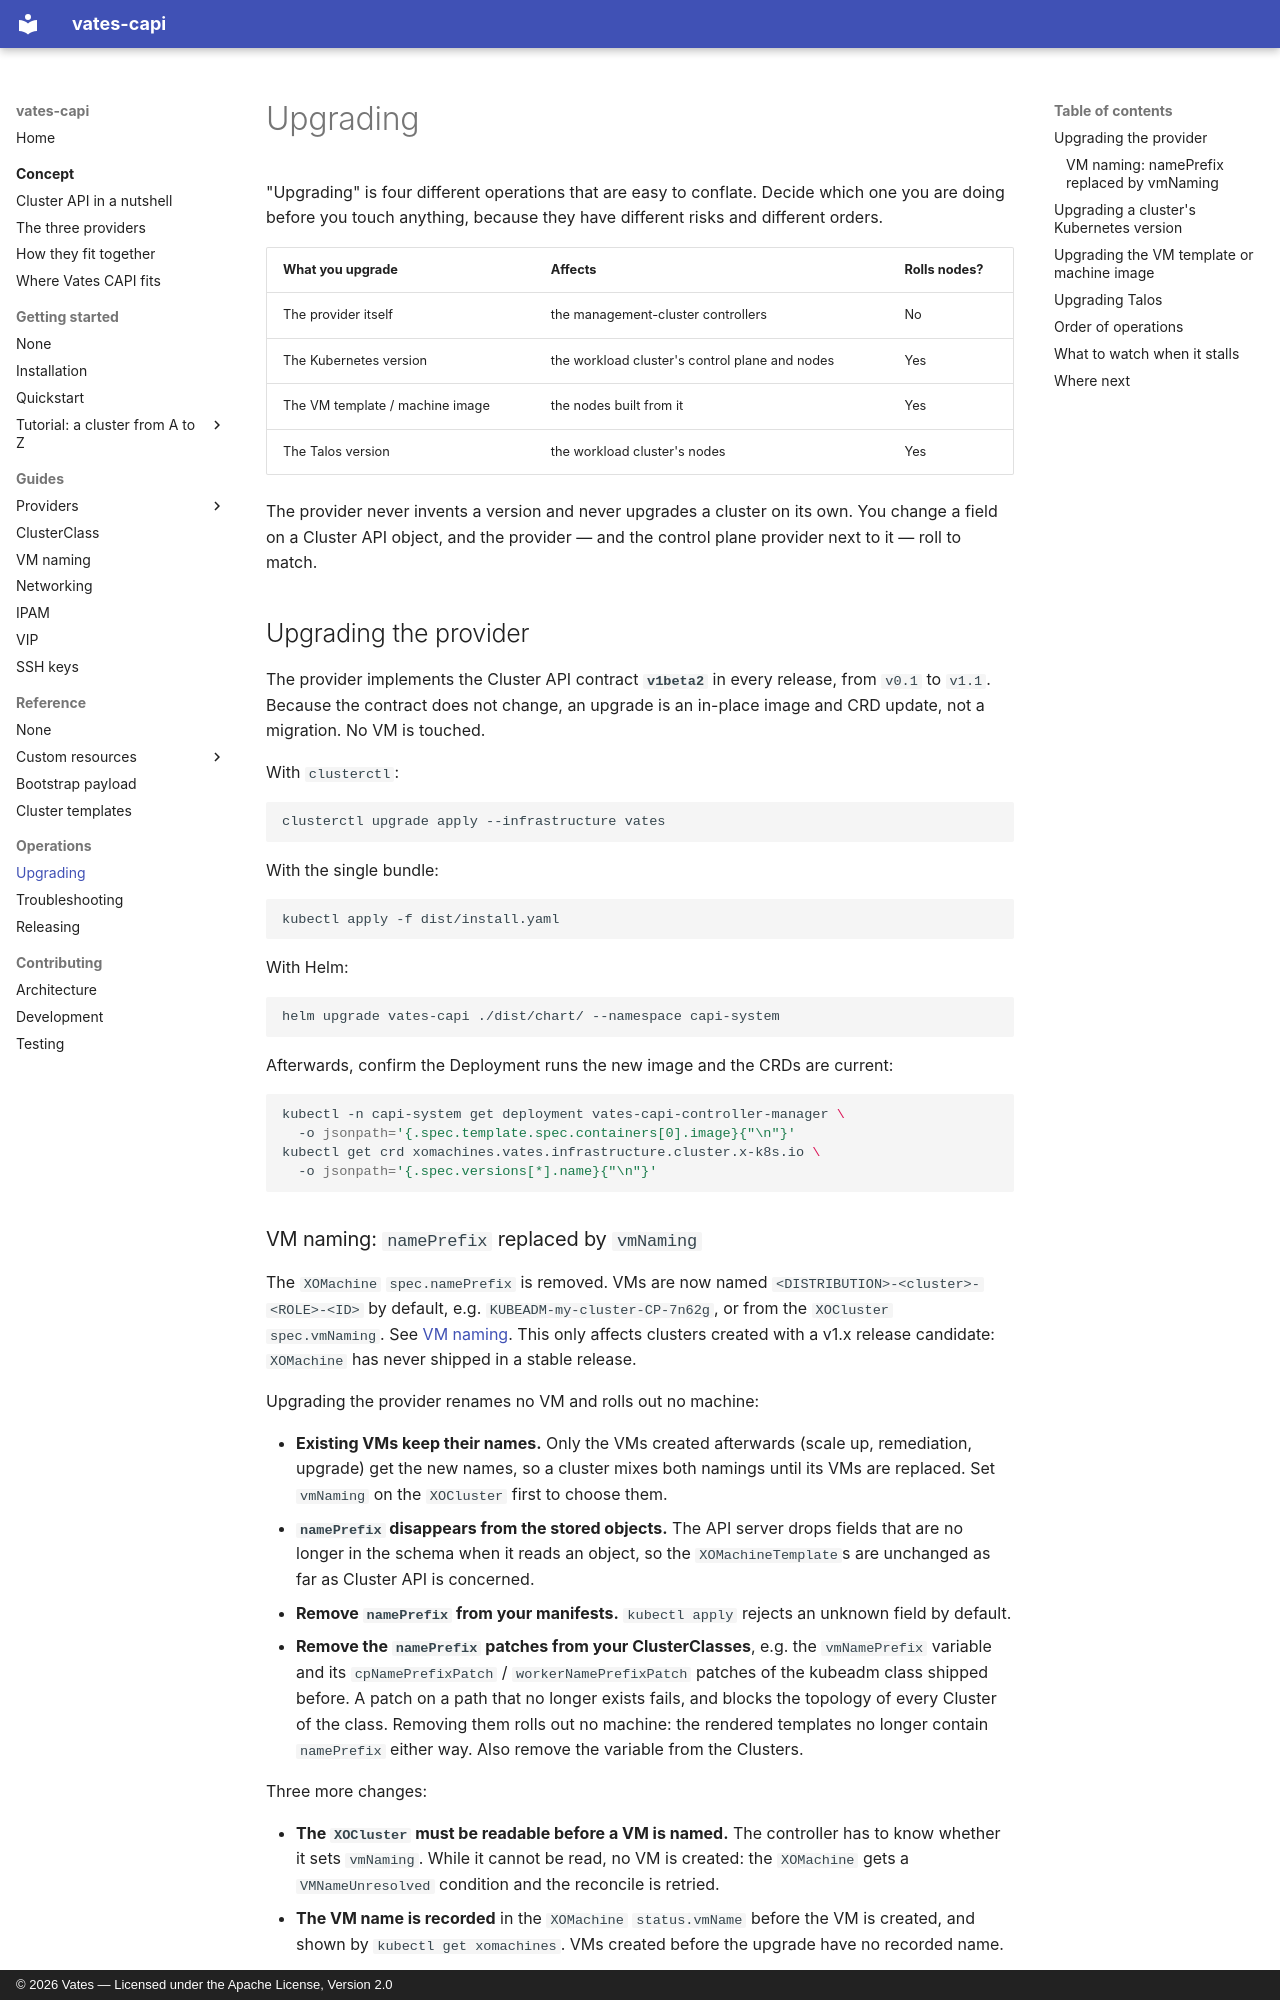

repository: vatesfr/cluster-api-provider-vates · page: operations/upgrading/index.html · generator: mkdocs · copyright: © 2026 Vates — Licensed under the Apache License, Version 2.0

# Upgrading

"Upgrading" is four different operations that are easy to conflate. Decide which
one you are doing before you touch anything, because they have different risks
and different orders.

| What you upgrade | Affects | Rolls nodes? |
|---|---|---|
| The provider itself | the management-cluster controllers | No |
| The Kubernetes version | the workload cluster's control plane and nodes | Yes |
| The VM template / machine image | the nodes built from it | Yes |
| The Talos version | the workload cluster's nodes | Yes |

The provider never invents a version and never upgrades a cluster on its own. You
change a field on a Cluster API object, and the provider — and the control plane
provider next to it — roll to match.

## Upgrading the provider

The provider implements the Cluster API contract **`v1beta2`** in every release,
from `v0.1` to `v1.1`. Because the contract does not change, an upgrade is an
in-place image and CRD update, not a migration. No VM is touched.

With `clusterctl`:

```bash
clusterctl upgrade apply --infrastructure vates
```

With the single bundle:

```bash
kubectl apply -f dist/install.yaml
```

With Helm:

```bash
helm upgrade vates-capi ./dist/chart/ --namespace capi-system
```

Afterwards, confirm the Deployment runs the new image and the CRDs are current:

```bash
kubectl -n capi-system get deployment vates-capi-controller-manager \
  -o jsonpath='{.spec.template.spec.containers[0].image}{"\n"}'
kubectl get crd xomachines.vates.infrastructure.cluster.x-k8s.io \
  -o jsonpath='{.spec.versions[*].name}{"\n"}'
```
